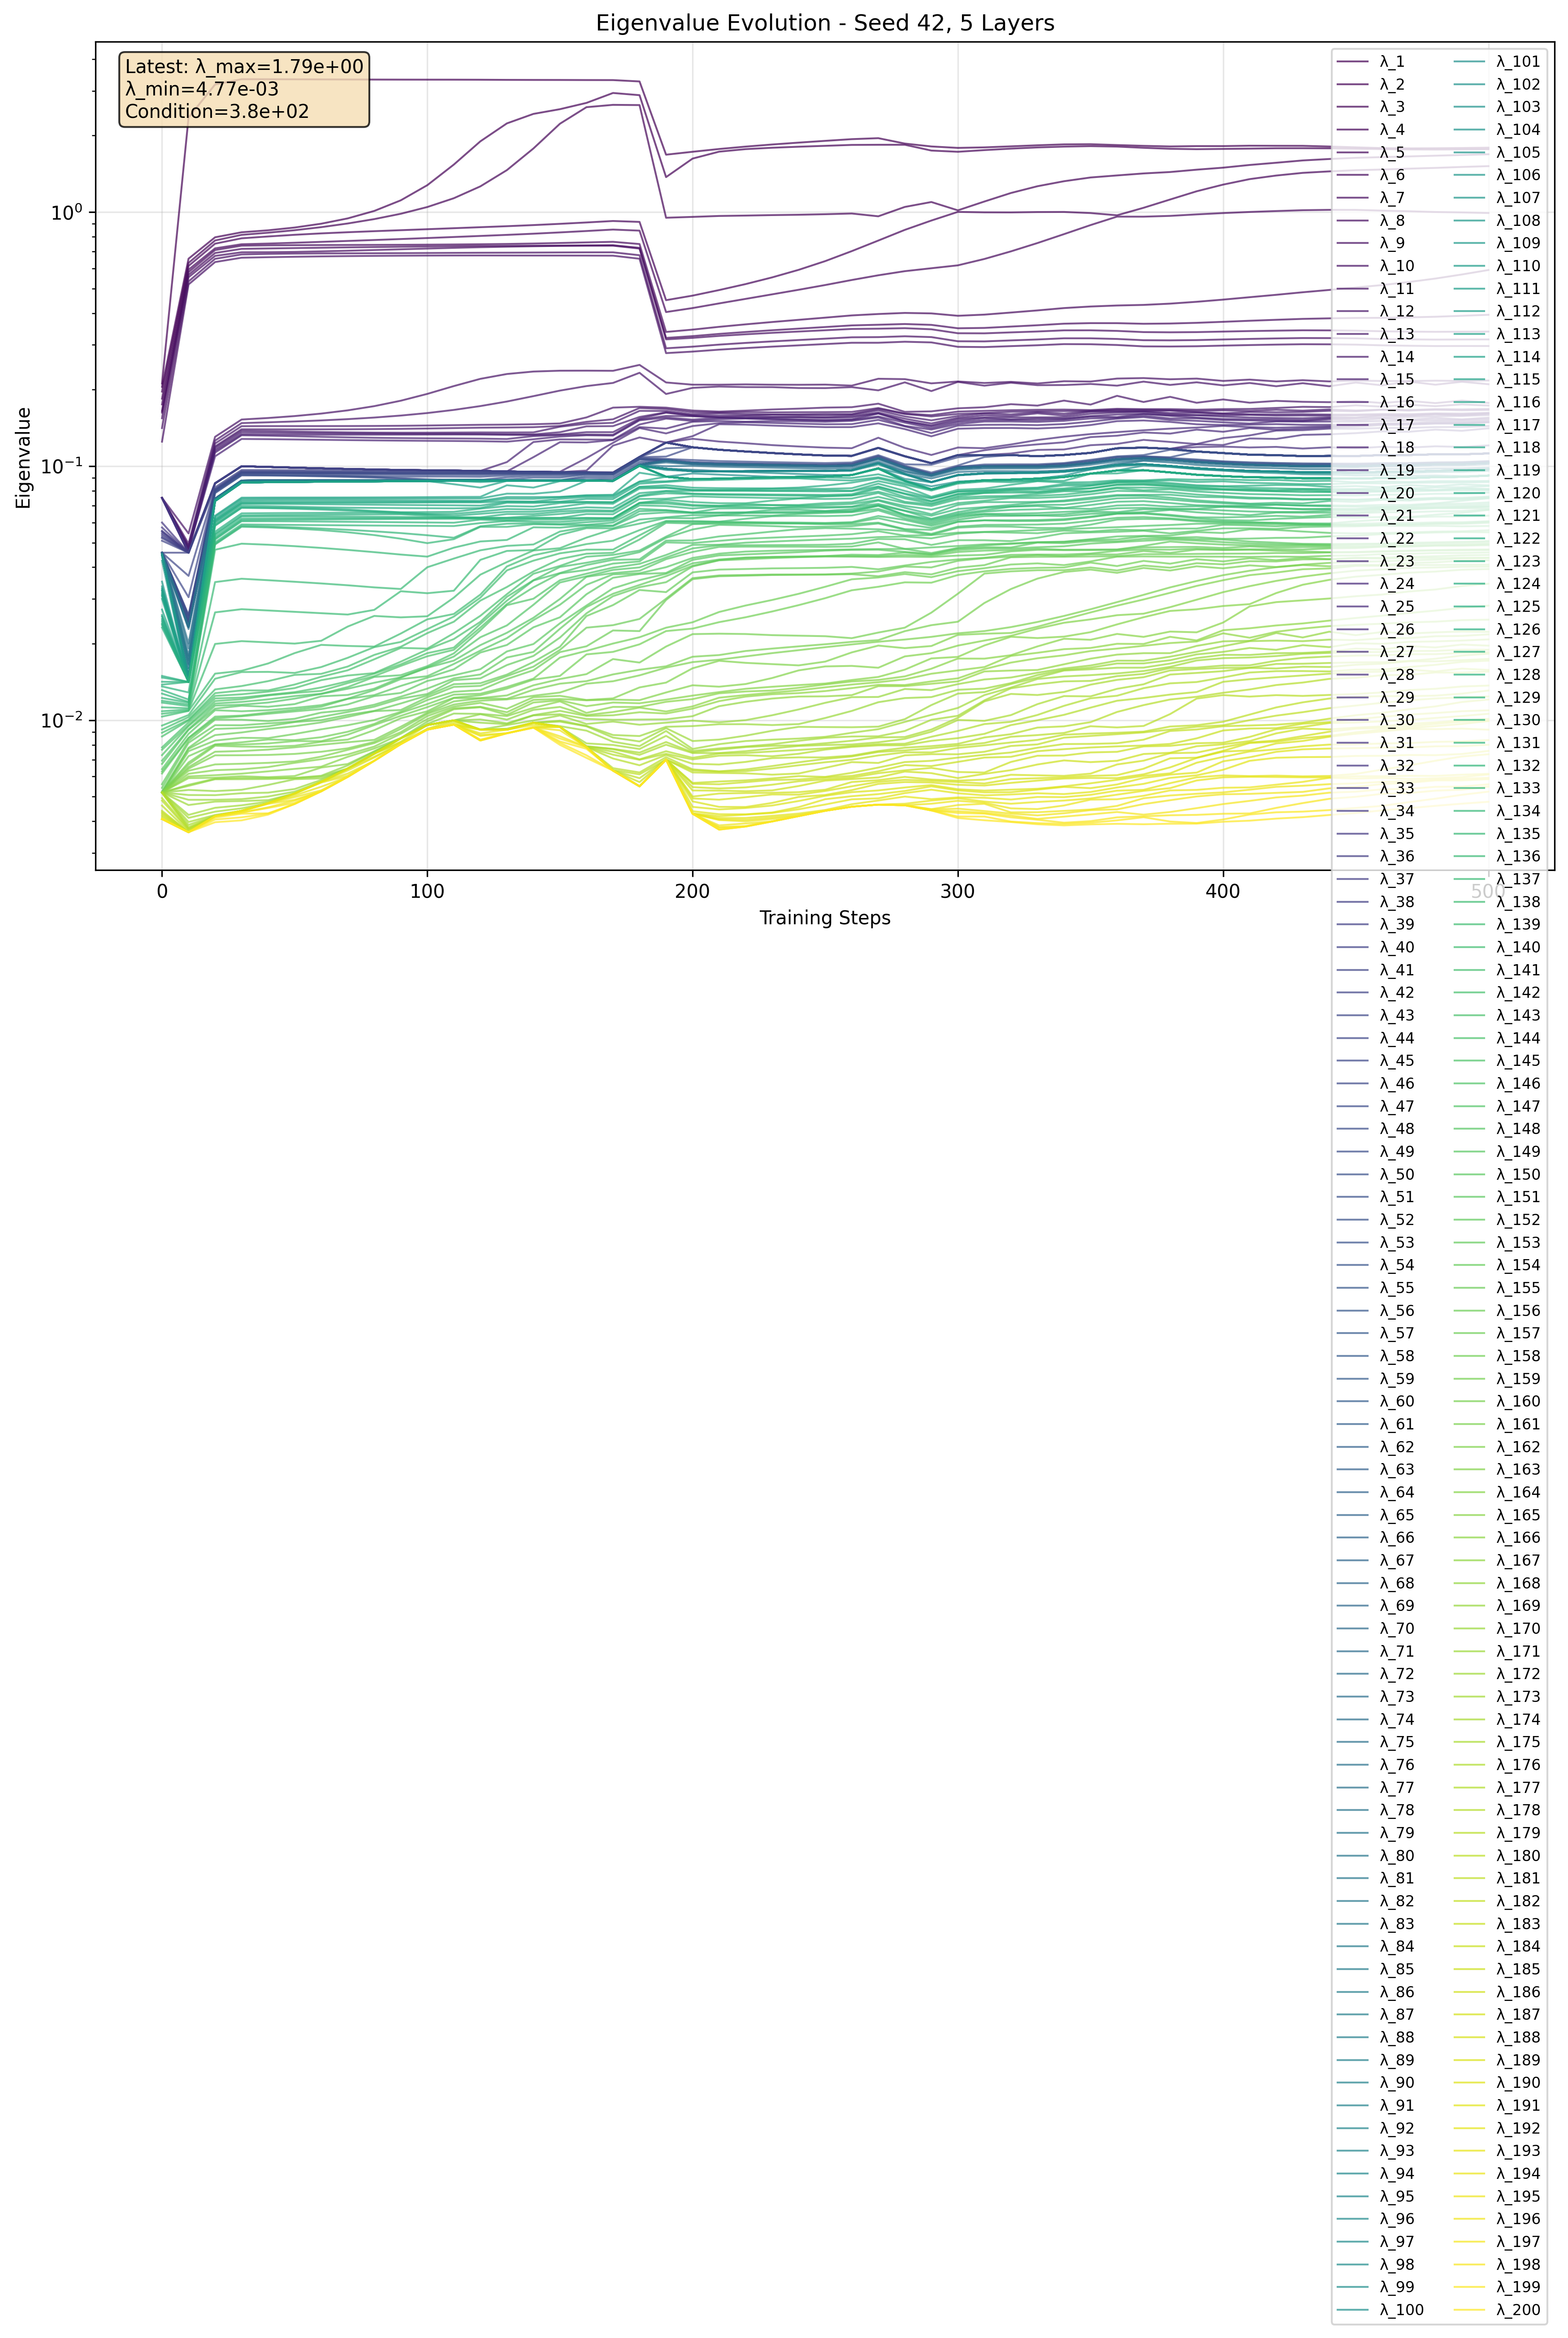

Data behind this chart, as committed beside it:
step, eigenvalue_index, eigenvalue, log_eigenvalue
0, 1, 0.2116, -0.6746
0, 2, 0.2052, -0.6879
0, 3, 0.1965, -0.7066
0, 4, 0.1843, -0.7344
0, 5, 0.175, -0.757
0, 6, 0.165, -0.7826
0, 7, 0.1624, -0.7893
0, 8, 0.1544, -0.8114
0, 9, 0.1412, -0.8502
0, 10, 0.1248, -0.9038
0, 11, 0.07498, -1.125
0, 12, 0.07498, -1.125
0, 13, 0.07498, -1.125
0, 14, 0.07498, -1.125
0, 15, 0.07498, -1.125
0, 16, 0.07498, -1.125
0, 17, 0.07498, -1.125
0, 18, 0.07498, -1.125
0, 19, 0.07498, -1.125
0, 20, 0.07498, -1.125
0, 21, 0.07498, -1.125
0, 22, 0.07498, -1.125
0, 23, 0.07498, -1.125
0, 24, 0.07498, -1.125
0, 25, 0.07498, -1.125
0, 26, 0.07498, -1.125
0, 27, 0.07498, -1.125
0, 28, 0.07498, -1.125
0, 29, 0.07498, -1.125
0, 30, 0.07498, -1.125
0, 31, 0.07498, -1.125
0, 32, 0.07498, -1.125
0, 33, 0.05996, -1.222
0, 34, 0.05735, -1.242
0, 35, 0.05559, -1.255
0, 36, 0.05528, -1.257
0, 37, 0.05443, -1.264
0, 38, 0.05358, -1.271
0, 39, 0.05266, -1.278
0, 40, 0.0521, -1.283
0, 41, 0.05085, -1.294
0, 42, 0.04563, -1.341
0, 43, 0.04563, -1.341
0, 44, 0.04563, -1.341
0, 45, 0.04563, -1.341
0, 46, 0.04563, -1.341
0, 47, 0.04563, -1.341
0, 48, 0.04563, -1.341
0, 49, 0.04563, -1.341
0, 50, 0.04563, -1.341
0, 51, 0.04563, -1.341
0, 52, 0.04563, -1.341
0, 53, 0.04563, -1.341
0, 54, 0.04563, -1.341
0, 55, 0.04563, -1.341
0, 56, 0.04563, -1.341
0, 57, 0.04563, -1.341
0, 58, 0.04563, -1.341
0, 59, 0.04563, -1.341
0, 60, 0.04563, -1.341
... 10,140 more rows
